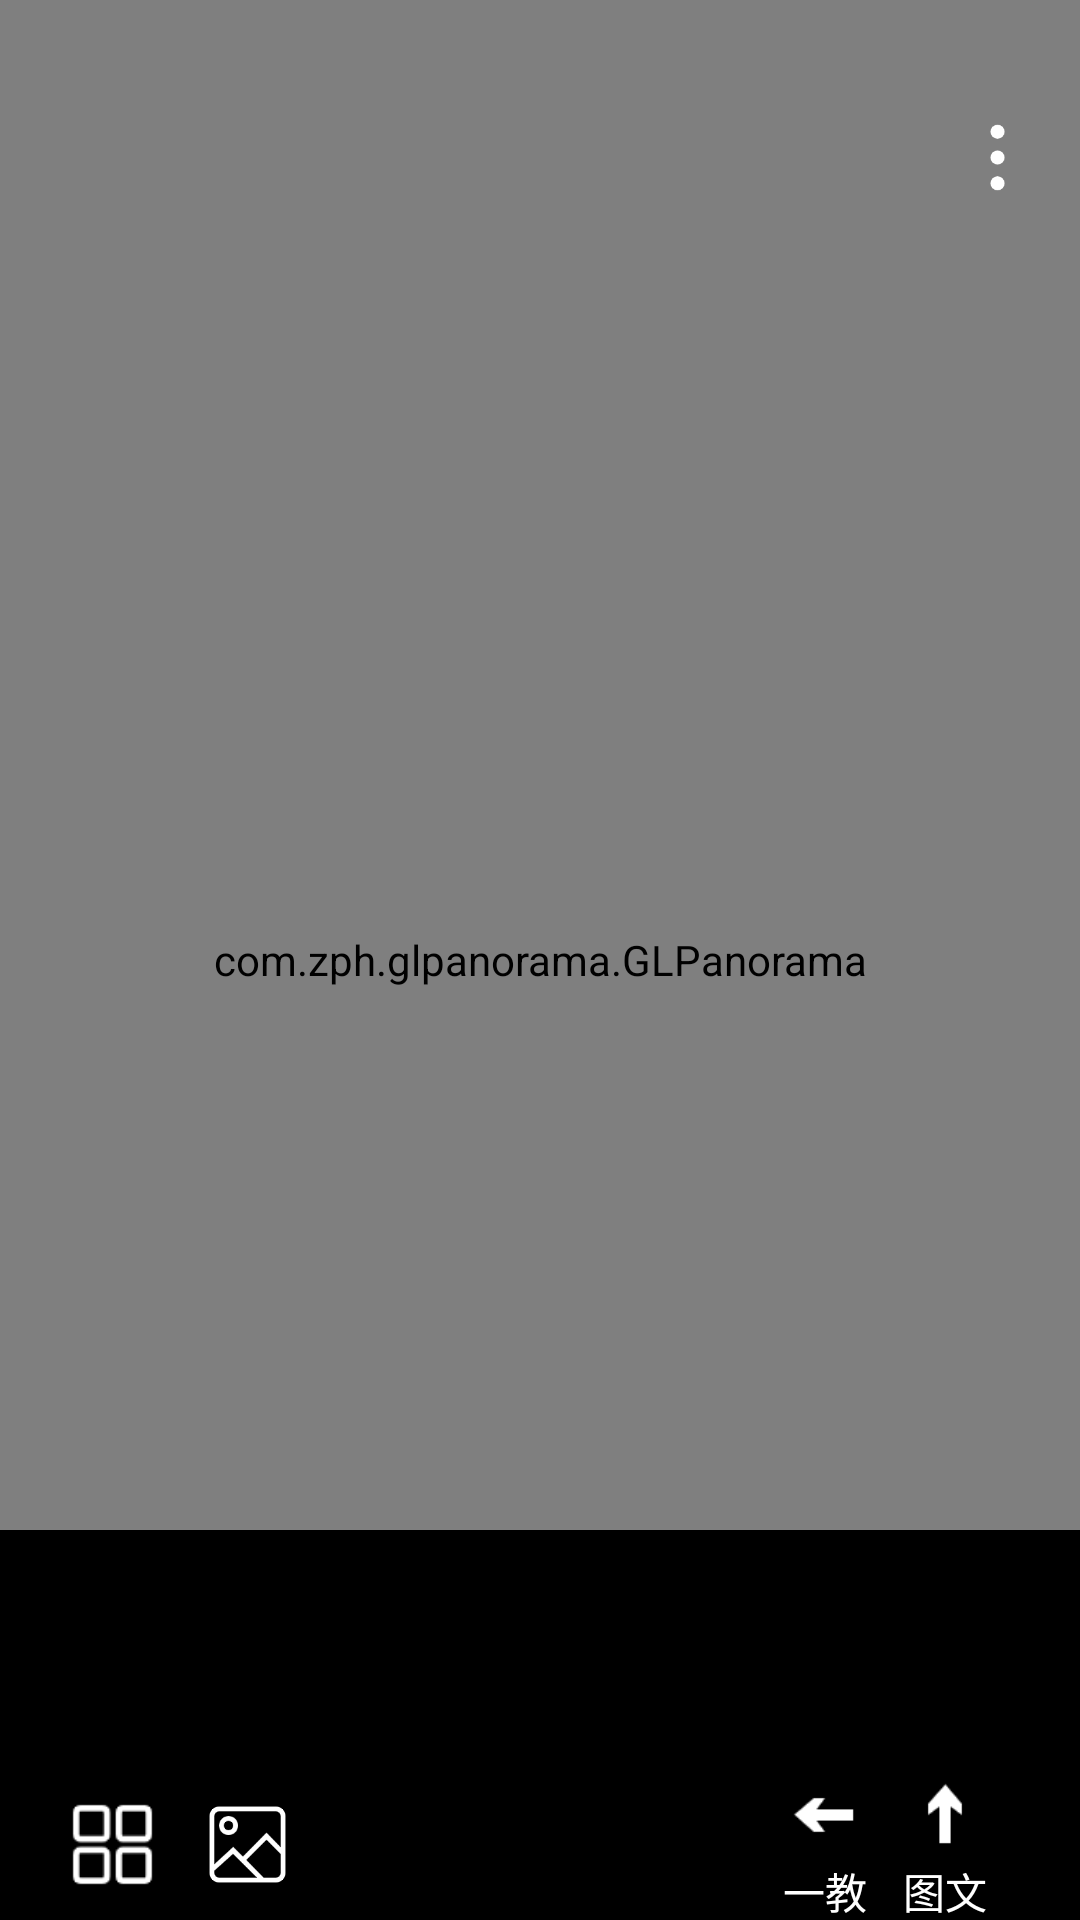

Android layout source for this screen:
<!-- AndroidManifest.xml: application theme AppTheme -->
<!-- res/layout/activity_view3.xml -->
<?xml version="1.0" encoding="utf-8"?>
<RelativeLayout xmlns:android="http://schemas.android.com/apk/res/android"
    xmlns:app="http://schemas.android.com/apk/res-auto"
    xmlns:tools="http://schemas.android.com/tools"
    android:layout_width="match_parent"
    android:layout_height="match_parent"
    tools:context=".View3Activity">
    <com.zph.glpanorama.GLPanorama
        android:id="@+id/view3_GLPanorama"
        android:layout_width="match_parent"
        android:layout_height="match_parent"/>
    <LinearLayout
        android:id="@+id/view3_show"
        android:layout_width="wrap_content"
        android:layout_height="wrap_content"
        android:layout_alignParentRight="true"
        android:orientation="vertical"
        android:layout_marginTop="40dp"
        android:layout_marginRight="15dp">
        <ImageView
            android:layout_width="25dp"
            android:layout_height="25dp"
            android:src="@mipmap/menu"/>
    </LinearLayout>
    <LinearLayout
        android:id="@+id/view3_sidebar"
        android:layout_width="wrap_content"
        android:layout_height="wrap_content"
        android:orientation="vertical"
        android:layout_alignParentRight="true"
        android:layout_marginTop="40dp"
        android:layout_marginRight="15dp"
        android:visibility="gone">
        <ImageView
            android:id="@+id/view3_introduce"
            android:layout_width="25dp"
            android:layout_height="25dp"
            android:src="@mipmap/text"/>
        <TextView
            android:layout_width="match_parent"
            android:layout_height="wrap_content"
            android:textColor="#ffffff"
            android:gravity="center"
            android:layout_marginBottom="5dp"
            android:textSize="8sp"/>
        <ImageView
            android:id="@+id/view3_tts"
            android:layout_width="25dp"
            android:layout_height="25dp"
            android:src="@mipmap/silence"/>
        <TextView
            android:layout_width="match_parent"
            android:layout_height="wrap_content"
            android:textColor="#ffffff"
            android:gravity="center"
            android:layout_marginBottom="5dp"
            android:text="播报"
            android:textSize="8sp"/>
        <ImageView
            android:id="@+id/view3_iat"
            android:layout_width="25dp"
            android:layout_height="25dp"
            android:src="@mipmap/iat"/>
        <TextView
            android:layout_width="match_parent"
            android:layout_height="wrap_content"
            android:textColor="#ffffff"
            android:gravity="center"
            android:layout_marginBottom="5dp"
            android:text="语音"
            android:textSize="8sp"/>
        <ImageView
            android:id="@+id/view3_hide"
            android:layout_width="25dp"
            android:layout_height="25dp"
            android:src="@mipmap/pick"/>
        <TextView
            android:layout_width="match_parent"
            android:layout_height="wrap_content"
            android:textColor="#ffffff"
            android:gravity="center"
            android:layout_marginBottom="5dp"
            android:text="收起"
            android:textSize="8sp"/>
    </LinearLayout>
    <LinearLayout
        android:id="@+id/view3_switch_view"
        android:layout_width="match_parent"
        android:layout_height="80dp"
        android:background="#000000"
        android:orientation="horizontal"
        android:gravity="center"
        android:layout_above="@id/view3_bottom_layout">
        <androidx.recyclerview.widget.RecyclerView
            android:id="@+id/view3_recyclerView"
            android:layout_width="match_parent"
            android:layout_height="wrap_content"
            android:layout_marginLeft="20dp"
            android:layout_marginRight="20dp"/>
    </LinearLayout>
    <LinearLayout
        android:id="@+id/view3_bottom_layout"
        android:layout_alignParentBottom="true"
        android:layout_width="match_parent"
        android:layout_height="50dp"
        android:orientation="horizontal"
        android:background="#000000">
        <ImageView
            android:id="@+id/view3_views"
            android:layout_width="35dp"
            android:layout_height="35dp"
            android:layout_gravity="center_vertical"
            android:layout_marginLeft="20dp"
            android:src="@drawable/views"/>
        <ImageView
            android:id="@+id/view3_img"
            android:layout_width="35dp"
            android:layout_height="35dp"
            android:padding="3dp"
            android:layout_gravity="center_vertical"
            android:layout_marginLeft="10dp"
            android:src="@drawable/image"/>
        <LinearLayout
            android:layout_width="match_parent"
            android:layout_height="match_parent"
            android:gravity="right|center_vertical"
            android:layout_marginRight="20dp">
            <LinearLayout
                android:id="@+id/view3_left"
                android:layout_width="wrap_content"
                android:layout_height="match_parent"
                android:layout_marginRight="10dp"
                android:gravity="center_horizontal"
                android:orientation="vertical">
                <ImageView
                    android:layout_width="30dp"
                    android:layout_height="30dp"
                    android:src="@drawable/left"/>
                <TextView
                    android:layout_width="wrap_content"
                    android:layout_height="wrap_content"
                    android:textColor="#ffffff"
                    android:text="一教"/>
            </LinearLayout>
            <LinearLayout
                android:id="@+id/view3_straight"
                android:layout_width="wrap_content"
                android:layout_height="match_parent"
                android:gravity="center_horizontal"
                android:layout_marginRight="10dp"
                android:orientation="vertical">
                <ImageView
                    android:layout_width="30dp"
                    android:layout_height="30dp"
                    android:src="@drawable/straight"/>
                <TextView
                    android:layout_width="wrap_content"
                    android:layout_height="wrap_content"
                    android:textColor="#ffffff"
                    android:text="图文"/>
            </LinearLayout>
        </LinearLayout>
    </LinearLayout>
    <TextView
        android:id="@+id/view3_introduce_text"
        android:layout_marginTop="150dp"
        android:layout_marginRight="80dp"
        android:layout_marginLeft="80dp"
        android:layout_marginBottom="150dp"
        android:layout_width="match_parent"
        android:layout_height="match_parent"
        android:visibility="gone"
        android:textSize="18sp"
        android:textColor="#ffffff"
        android:text="@string/introduction3"/>
</RelativeLayout>
<!-- resources referenced by this layout -->
<resources>
  <!-- drawable image: png bitmap (drawable, 3528 bytes) -->
  <!-- drawable left: png bitmap (drawable, 450 bytes) -->
  <!-- drawable straight: png bitmap (drawable, 640 bytes) -->
  <!-- drawable views: png bitmap (drawable, 728 bytes) -->
  <!-- mipmap iat: png bitmap (mipmap-xhdpi, 3651 bytes) -->
  <!-- mipmap menu: png bitmap (mipmap-xhdpi, 1249 bytes) -->
  <!-- mipmap pick: png bitmap (mipmap-xhdpi, 4284 bytes) -->
  <!-- mipmap silence: png bitmap (mipmap-xhdpi, 4206 bytes) -->
  <!-- mipmap text: png bitmap (mipmap-xhdpi, 2165 bytes) -->
  <string name="introduction3">镜月湖（被国家水利部正式命名为“国家生态水利风景区”，成为松江区七个水利风景区之一，也是松江大学园区中唯一的国家生态水
          利风景区。）和图文信息中心大楼成为标志性建筑，周围环绕有教学区、实验区、学院区和运动生活区4大区域。</string>
  <style name="AppTheme" parent="Theme.AppCompat.Light.NoActionBar">
          
          <item name="colorPrimary">@color/colorPrimary</item>
          <item name="colorPrimaryDark">@color/colorPrimaryDark</item>
          <item name="colorAccent">@color/colorAccent</item>
      </style>
  <color name="colorPrimary">#6200EE</color>
  <color name="colorPrimaryDark">#3700B3</color>
  <color name="colorAccent">#03DAC5</color>
</resources>
